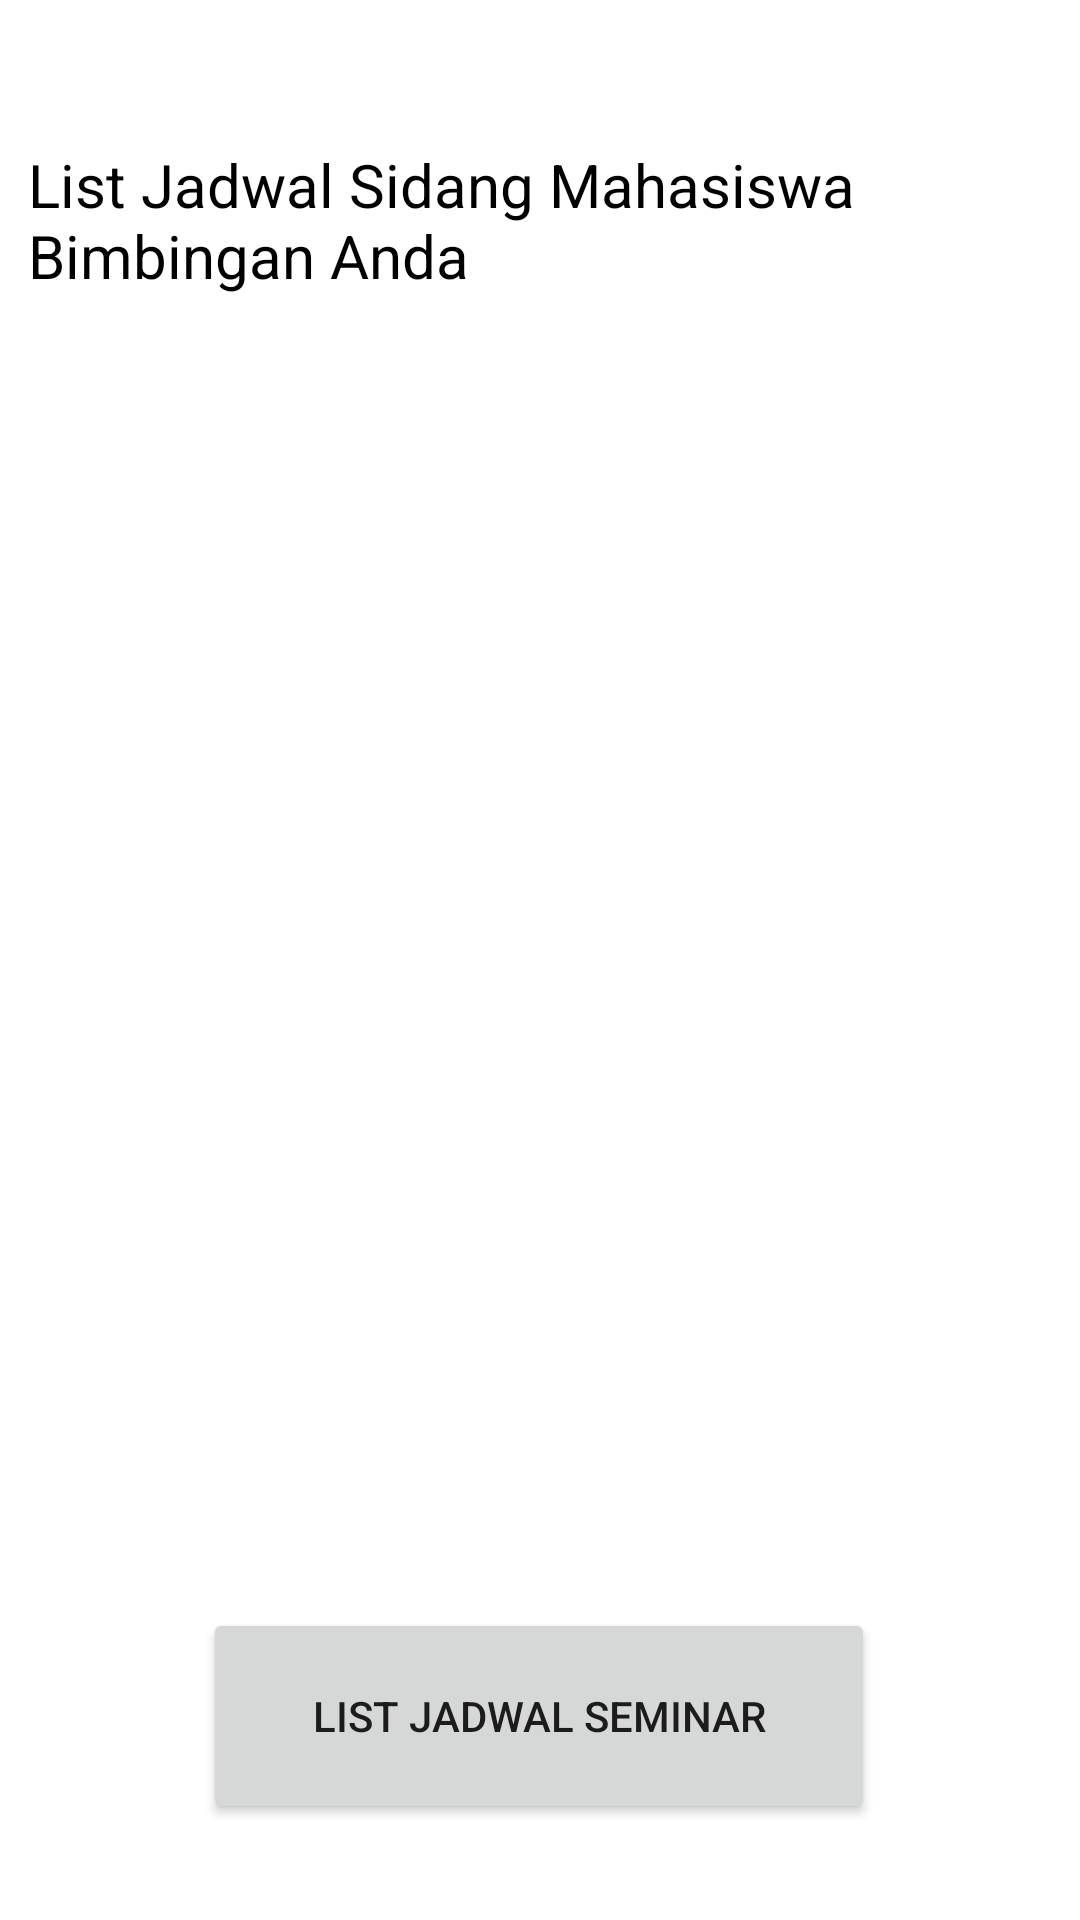

Android layout source for this screen:
<!-- AndroidManifest.xml: application theme Theme.MobileTAB12 -->
<!-- res/layout/activity_list_jadwal.xml -->
<?xml version="1.0" encoding="utf-8"?>
<androidx.constraintlayout.widget.ConstraintLayout xmlns:android="http://schemas.android.com/apk/res/android"
    xmlns:app="http://schemas.android.com/apk/res-auto"
    xmlns:tools="http://schemas.android.com/tools"
    android:id="@+id/listjadwal"
    android:layout_width="match_parent"
    android:layout_height="match_parent"
    tools:context=".ListJadwalActivity">


    <ImageView
        android:id="@+id/imageView"
        android:layout_width="27dp"
        android:layout_height="27dp"
        android:layout_marginStart="16dp"
        android:layout_marginTop="16dp"
        android:onClick="buttonBackListMahasiswa"
        app:layout_constraintStart_toStartOf="parent"
        app:layout_constraintTop_toTopOf="parent"
        app:srcCompat="@drawable/ic_baseline_arrow_back_24" />

    <androidx.recyclerview.widget.RecyclerView
        android:id="@+id/rvJadwal"
        android:layout_width="364dp"
        android:layout_height="380dp"
        android:background="#FFFFFF"
        android:backgroundTint="#FFFFFF"
        app:layout_constraintEnd_toEndOf="@+id/judulLaman"
        app:layout_constraintHorizontal_bias="0.659"
        app:layout_constraintStart_toStartOf="@+id/judulLaman"
        app:layout_constraintTop_toBottomOf="@+id/judulLaman"
        tools:listitem="@layout/item_jadwal" />

    <TextView
        android:id="@+id/judulLaman"
        android:layout_width="358dp"
        android:layout_height="66dp"
        android:layout_marginStart="16dp"
        android:layout_marginTop="48dp"
        android:layout_marginEnd="16dp"
        android:text="List Jadwal Sidang Mahasiswa Bimbingan Anda"
        android:textColor="@color/black"
        android:textSize="20dp"
        android:paddingLeft="8dp"
        app:layout_constraintEnd_toEndOf="parent"
        app:layout_constraintHorizontal_bias="0.498"
        app:layout_constraintStart_toStartOf="parent"
        app:layout_constraintTop_toTopOf="parent" />


    <Button
        android:id="@+id/Seminar"
        android:layout_width="224dp"
        android:layout_height="72dp"
        android:layout_marginBottom="32dp"
        android:onClick="buttonListJadwalSeminar"
        android:text="List Jadwal Seminar"
        app:layout_constraintBottom_toBottomOf="parent"
        app:layout_constraintEnd_toEndOf="parent"
        app:layout_constraintHorizontal_bias="0.497"
        app:layout_constraintStart_toStartOf="parent" />

</androidx.constraintlayout.widget.ConstraintLayout>
<!-- res/layout/item_jadwal.xml (included above) -->
<?xml version="1.0" encoding="utf-8"?>
<com.google.android.material.card.MaterialCardView xmlns:android="http://schemas.android.com/apk/res/android"
    xmlns:app="http://schemas.android.com/apk/res-auto"
    xmlns:tools="http://schemas.android.com/tools"
    android:id="@+id/listJadwal"
    android:layout_width="match_parent"
    android:layout_height="wrap_content"
    android:layout_marginStart="5dp"
    android:layout_marginTop="10dp"
    android:layout_marginEnd="5dp"
    app:cardBackgroundColor="#DD7656"
    app:cardCornerRadius="10dp"
    app:cardElevation="20dp"
    app:contentPadding="10dp">

    <androidx.constraintlayout.widget.ConstraintLayout
        android:layout_width="match_parent"
        android:layout_height="wrap_content">

        <TextView
            android:id="@+id/tipe_jadwal"
            android:layout_width="wrap_content"
            android:layout_height="wrap_content"
            android:layout_marginStart="8dp"
            android:layout_marginTop="8dp"
            android:text="TextView"
            android:textColor="#FFFFFF"
            android:textSize="8sp"
            app:layout_constraintStart_toEndOf="@+id/logoJadwal"
            app:layout_constraintTop_toTopOf="parent" />

        <TextView
            android:id="@+id/tanggal"
            android:layout_width="wrap_content"
            android:layout_height="wrap_content"
            android:text="TextView"
            android:textColor="#FFFFFF"
            android:textSize="20dp"
            app:layout_constraintStart_toStartOf="@+id/tipe_jadwal"
            app:layout_constraintTop_toBottomOf="@+id/tipe_jadwal" />

        <TextView
            android:id="@+id/waktu"
            android:layout_width="wrap_content"
            android:layout_height="wrap_content"
            android:layout_marginTop="2dp"
            android:shadowColor="#000000"
            android:text="TextView"
            android:textColor="#FFFFFF"
            android:textSize="10sp"
            app:layout_constraintStart_toStartOf="@+id/tanggal"
            app:layout_constraintTop_toBottomOf="@+id/tanggal" />

        <TextView
            android:id="@+id/tempat"
            android:layout_width="wrap_content"
            android:layout_height="wrap_content"
            android:layout_marginStart="4dp"
            android:text="TextView"
            android:textColor="#FFFFFF"
            android:textSize="10sp"
            app:layout_constraintBottom_toBottomOf="@+id/waktu"
            app:layout_constraintStart_toEndOf="@+id/waktu"
            app:layout_constraintTop_toTopOf="@+id/waktu" />

        <ImageView
            android:id="@+id/logoJadwal"
            android:layout_width="48dp"
            android:layout_height="45dp"
            android:layout_marginStart="16dp"
            app:layout_constraintBottom_toBottomOf="parent"
            app:layout_constraintStart_toStartOf="parent"
            app:layout_constraintTop_toTopOf="parent"
            app:layout_constraintVertical_bias="0.761"
            app:srcCompat="@drawable/ic_baseline_date_range_24" />
    </androidx.constraintlayout.widget.ConstraintLayout>
</com.google.android.material.card.MaterialCardView>
<!-- resources referenced by this layout -->
<resources>
  <color name="black">#FF000000</color>
  <style name="Theme.MobileTAB12" parent="Theme.MaterialComponents.DayNight.NoActionBar">
          
          <item name="colorPrimary">@color/purple_500</item>
          <item name="colorPrimaryVariant">@color/purple_700</item>
          <item name="colorOnPrimary">@color/white</item>
          
          <item name="colorSecondary">@color/teal_200</item>
          <item name="colorSecondaryVariant">@color/teal_700</item>
          <item name="colorOnSecondary">@color/black</item>
          
          <item name="android:statusBarColor" tools:targetApi="l">?attr/colorPrimaryVariant</item>
          
      </style>
  <color name="purple_500">#FF6200EE</color>
  <color name="purple_700">#FF3700B3</color>
  <color name="white">#FFFFFFFF</color>
  <color name="teal_200">#FF03DAC5</color>
  <color name="teal_700">#FF018786</color>
</resources>
